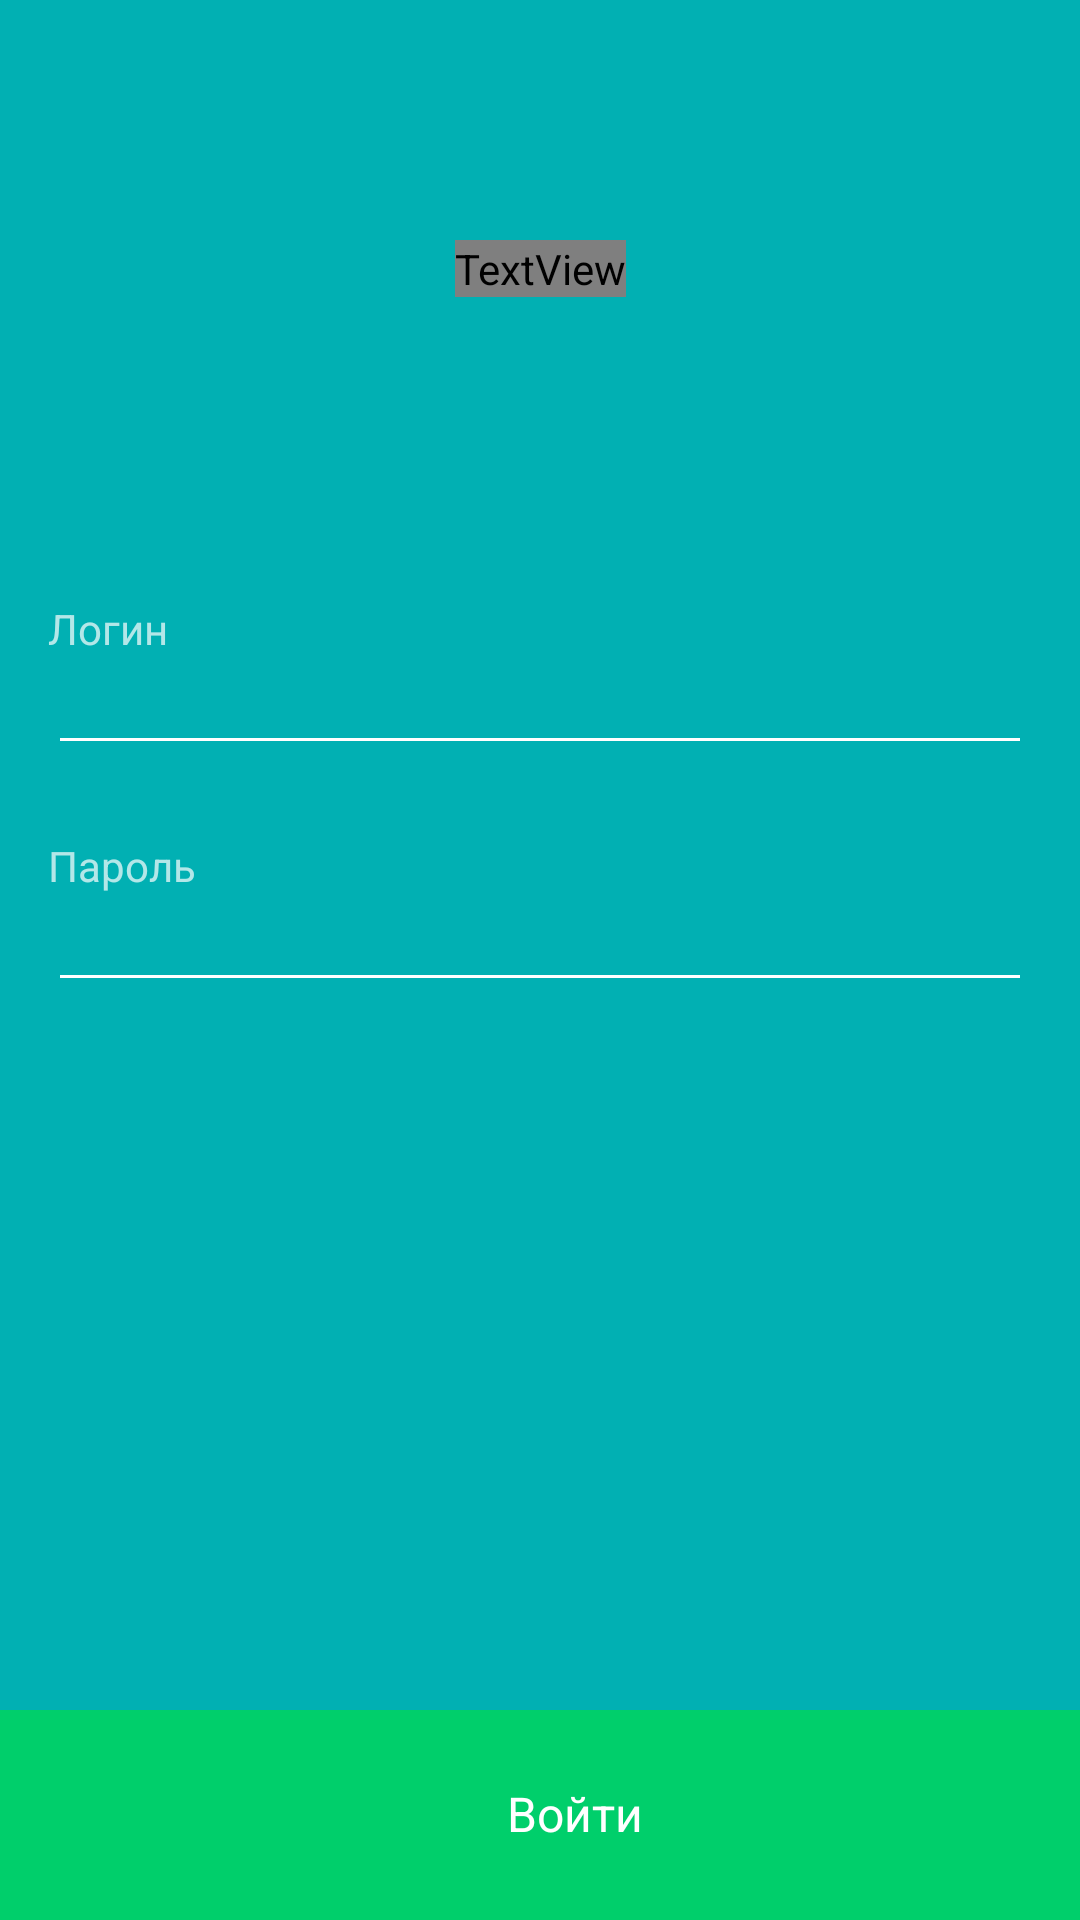

The Android layout XML behind this screen, and the referenced resources:
<!-- AndroidManifest.xml: application theme Theme.Design.NoActionBar -->
<!-- res/layout/activity_login.xml -->
<?xml version="1.0" encoding="utf-8"?>
<LinearLayout
    xmlns:android="http://schemas.android.com/apk/res/android"
    xmlns:app="http://schemas.android.com/apk/res-auto"
    xmlns:tools="http://schemas.android.com/tools"
    android:id="@+id/linearLayout1"
    android:layout_width="match_parent"
    android:layout_height="match_parent"
    android:gravity="center_horizontal"
    tools:context=".ui.login.LoginActivity"
    android:background="@color/colorPrimaryDark"
    android:orientation="vertical">


    <android.support.constraint.ConstraintLayout
        android:layout_width="match_parent"
        android:layout_height="match_parent"
        android:id="@+id/singInLayout">

        <EditText
            android:id="@+id/login"
            android:layout_width="match_parent"
            android:layout_height="wrap_content"
            android:layout_marginStart="16dp"
            android:layout_marginEnd="16dp"
            android:backgroundTint="#ffffff"
            android:fontFamily="roboto_light.ttf"
            android:inputType="text"
            android:maxLines="1"
            android:singleLine="true"
            android:textColor="#ffffff"
            android:textSize="14sp"
            app:layout_constraintEnd_toEndOf="parent"
            app:layout_constraintHorizontal_bias="0.0"
            app:layout_constraintStart_toStartOf="parent"
            app:layout_constraintTop_toBottomOf="@+id/textView3" />

        <EditText
            android:id="@+id/password"
            android:layout_width="match_parent"
            android:layout_height="wrap_content"
            android:layout_marginStart="16dp"
            android:layout_marginEnd="16dp"
            android:backgroundTint="#ffffff"
            android:fontFamily="roboto_light.ttf"
            android:inputType="textPassword"
            android:maxLines="1"
            android:singleLine="true"
            android:textColor="#ffffff"
            android:textSize="14sp"
            app:layout_constraintEnd_toEndOf="parent"
            app:layout_constraintHorizontal_bias="0.0"
            app:layout_constraintStart_toStartOf="parent"
            app:layout_constraintTop_toBottomOf="@+id/textView2" />

        <android.support.constraint.ConstraintLayout
            android:id="@+id/sign_in_button"
            android:layout_width="match_parent"
            android:layout_height="70dp"
            android:background="@color/colorDefaultSingInButton"

            android:text="@string/action_sign_in"
            android:textColor="#ffffff"
            android:textSize="16sp"
            app:layout_constraintBottom_toBottomOf="parent"
            app:layout_constraintEnd_toEndOf="parent"
            app:layout_constraintStart_toStartOf="parent">

            <LinearLayout
                android:layout_width="wrap_content"
                android:layout_height="wrap_content"

                app:layout_constraintBottom_toBottomOf="parent"
                app:layout_constraintEnd_toEndOf="parent"
                app:layout_constraintStart_toStartOf="parent"
                app:layout_constraintTop_toTopOf="parent">

                <ProgressBar
                    android:id="@+id/loadProgress"
                    android:layout_width="15dp"
                    android:layout_height="23dp"
                    android:layout_gravity="center"
                    android:layout_marginEnd="8dp"
                    android:backgroundTint="#ffffff"
                    android:visibility="gone"/>

                <ImageView
                    android:id="@+id/arrowLoginImageView"
                    android:layout_width="15dp"
                    android:layout_height="23dp"
                    android:layout_gravity="center"
                    android:layout_marginEnd="8dp"
                    android:src="@drawable/arrow"
                    app:layout_constraintBottom_toBottomOf="parent"
                    app:layout_constraintEnd_toStartOf="@+id/textView4"
                    app:layout_constraintTop_toTopOf="parent" />

                <TextView
                    android:id="@+id/textView4"
                    android:layout_width="wrap_content"
                    android:layout_height="23dp"
                    android:text="@string/action_sign_in"
                    android:textColor="#ffffff"
                    android:textSize="16sp"
                    app:layout_constraintBottom_toBottomOf="parent"
                    app:layout_constraintTop_toTopOf="parent"
                    tools:layout_editor_absoluteX="212dp" />
            </LinearLayout>
        </android.support.constraint.ConstraintLayout>

        <TextView
            android:id="@+id/textView"
            android:layout_width="wrap_content"
            android:layout_height="wrap_content"
            android:layout_marginStart="8dp"
            android:layout_marginTop="80dp"
            android:layout_marginEnd="8dp"
            android:fontFamily="@roboto_regular.ttf"
            android:text="@string/authorization"
            android:textColor="#ffffff"
            android:textSize="20sp"
            app:layout_constraintEnd_toEndOf="parent"
            app:layout_constraintStart_toStartOf="parent"
            app:layout_constraintTop_toTopOf="parent" />

        <TextView
            android:id="@+id/textView3"
            android:layout_width="0dp"
            android:layout_height="wrap_content"
            android:layout_marginStart="16dp"
            android:layout_marginTop="200dp"
            android:layout_marginEnd="16dp"
            android:fontFamily="roboto_light.ttf"
            android:text="@string/login"
            android:textSize="14sp"
            app:layout_constraintEnd_toEndOf="parent"
            app:layout_constraintStart_toStartOf="parent"
            app:layout_constraintTop_toTopOf="parent" />

        <TextView
            android:id="@+id/textView2"
            android:layout_width="0dp"
            android:layout_height="wrap_content"
            android:layout_marginStart="16dp"
            android:layout_marginTop="24dp"
            android:layout_marginEnd="16dp"
            android:fontFamily="roboto_light.ttf"
            android:text="@string/password"
            android:textSize="14sp"
            app:layout_constraintEnd_toEndOf="parent"
            app:layout_constraintHorizontal_bias="0.0"
            app:layout_constraintStart_toStartOf="parent"
            app:layout_constraintTop_toBottomOf="@+id/login" />

        <TextView
            android:id="@+id/errorSingInTv"
            android:layout_width="match_parent"
            android:layout_height="wrap_content"
            android:layout_marginStart="16dp"
            android:layout_marginTop="8dp"
            android:layout_marginEnd="16dp"
            android:gravity="center"
            android:textSize="18sp"
            app:layout_constraintEnd_toEndOf="parent"
            app:layout_constraintHorizontal_bias="0.0"
            app:layout_constraintStart_toStartOf="parent"
            app:layout_constraintTop_toBottomOf="@+id/textView"
            tools:text="@string/noConnection" />

    </android.support.constraint.ConstraintLayout>
</LinearLayout>
<!-- resources referenced by this layout -->
<resources>
  <color name="colorDefaultSingInButton">#00cf6b</color>
  <color name="colorPrimaryDark">#01b0b3</color>
  <string name="action_sign_in"> Войти</string>
  <string name="authorization">Авторизация</string>
  <string name="login">Логин</string>
  <string name="noConnection">Проверьте подключение к Интернету и попробуйте еще раз</string>
  <string name="password">Пароль</string>
</resources>
